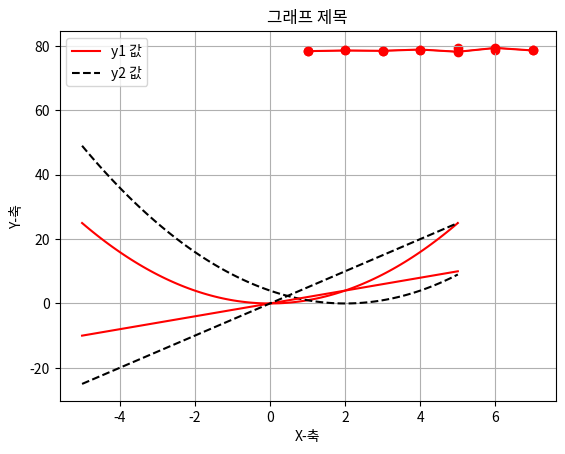

Reproduce this figure in Python.
# -*- coding: utf-8 -*-
"""Untitled2.ipynb

Automatically generated by Colab.

Original file is located at
    https://colab.research.google.com/drive/1VN274aPjfFX6fcNk9a9OGU9pR0am8WLb
"""

import numpy as np
import matplotlib.pyplot as plt

x = np.array([1, 2, 3, 4, 5, 6, 7])
y = np.array([78.4, 78.6, 78.5, 78.9, 79.4, 78.6, 78.6])  # 7개 맞춤

plt.scatter(x, y, color="r")   # 빨간 점으로 출력
plt.show()

import numpy as np
import matplotlib.pyplot as plt

x = np.array([1, 2, 3, 4, 5, 6, 7])
y = np.array([78.4, 78.6, 78.5, 78.9, 78.2, 79.4, 78.6])  # 7개 데이터

plt.plot(x, y, color="r")  # 빨간 선 그래프
plt.show()

import numpy as np
import matplotlib.pyplot as plt

x = np.array([1, 2, 3, 4, 5, 6, 7])
y = np.array([78.4, 78.6, 78.5, 78.9, 78.2, 79.4, 78.6])

plt.plot(x, y, "ro-", linewidth=1)  # 빨간 선 + 점
plt.grid(True)                      # 격자 표시
plt.show()

import numpy as np
import matplotlib.pyplot as plt

x = np.linspace(-5, 5, 100)   # -5부터 5까지 100개 점
y1 = x**2                     # 첫 번째 곡선 (빨간 실선)
y2 = (x-2)**2                 # 두 번째 곡선 (검은 점선)

plt.plot(x, y1, 'r')          # 빨간 실선
plt.plot(x, y2, 'k--')        # 검은 점선
plt.grid(True)                # 격자 표시
plt.show()

import numpy as np
import matplotlib.pyplot as plt

x = np.linspace(-5, 5, 100)
y1 = 2 * x         # 빨간 선
y2 = 5 * x         # 검은 점선

plt.plot(x, y1, 'r', label='y1 값')     # 빨간 실선
plt.plot(x, y2, 'k--', label='y2 값')   # 검은 점선

plt.title("그래프 제목")   # 그래프 제목
plt.xlabel("X-축")        # x축 라벨
plt.ylabel("Y-축")        # y축 라벨
plt.legend()              # 범례 표시
plt.grid(True)            # 격자 표시

plt.show()

